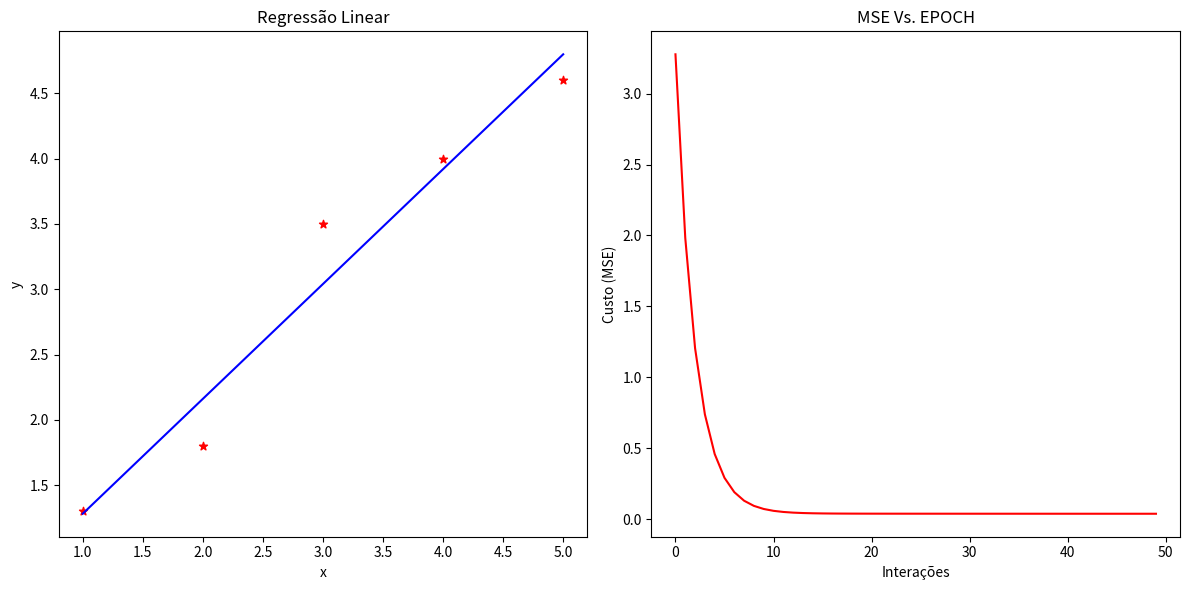

Source code (Python):
print('LINEAR REGRESSION WITH ONE VARIABLE')

import matplotlib.pyplot as plt #biblioteca para visualizar os dados
import numpy as np

x = [1,2,3,4,5]
y = [1.3, 1.8, 3.5, 4, 4.6]


def regressao(x,y):
  sum_x = 0
  sum_y =0
  sum_x2 =0
  sum_xy =0

  n = len(x)
  for i in range(n):
    sum_x += x[i]
    sum_y += y[i]
    sum_x2 += x[i] ** 2
    sum_xy += x[i] * y[i]

  m = (n * sum_xy - sum_x * sum_y) / (n * sum_x2 - sum_x ** 2)
  b = (sum_x*sum_xy-sum_y*sum_x2)/((sum_x)**2-n*sum_x2)

  return m,b


def previsao(x,y,a,b):
  y_pred = [a * x[i] + b for i in range(len(x))]

  return y_pred


def MSE(x,y,a,b):
  custo = 0
  y_custo = lambda x,a,b: a*x+b
  for i in range(len(x)):
    custo += (y_custo(x[i], a, b)-y[i])**2

  return custo/(2*len(x))

def step(x,y,a,b,l_r): #Atualização dos parametros
  erro_b = 0
  erro_a = 0
  m = len(x)
  y_custo = lambda x,a,b: a*x+b
  for i in range(len(x)):

    erro_b += y_custo(x[i],a,b)-y[i]
    erro_a += (y_custo(x[i],a,b)-y[i])*x[i]

  b2 = b-l_r*(1/m)*erro_b
  a2 = a-l_r*(1/m)*erro_a

  return a2, b2


def gradiente(x,y,a, b,l_r,epoch):
  custo = []
  for i in range(epoch):
    a, b = step(x,y,a,b,l_r)
    custo.append(MSE(x,y,a,b))

  return a,b,custo


def plot_line(x,y):
  a,b = regressao(x,y)
  plt.scatter(x,y,color='red', marker='*')
  plt.plot(x,previsao(x,y,a,b), 'b')
  plt.title('Regressão Linear')
  plt.xlabel('x')
  plt.ylabel('y')


def main(x, y):
    epoch = 50
    l_r = 0.15

    a = 0
    b = 0
    a, b, custo = gradiente(x, y, a, b, l_r, epoch)

    plt.figure(figsize=(12, 6)) #Ajusta o tamanho da figura
    plt.subplot(1, 2, 1) #Cria o gráfico na parte esquerda
    plot_line(x, y)

    plt.subplot(1, 2, 2) #Cria o gráfico na parte direita
    plt.plot(np.arange(epoch), custo, 'r')
    plt.xlabel('Interações')
    plt.ylabel('Custo (MSE)')
    plt.title('MSE Vs. EPOCH')

    plt.tight_layout()
    plt.show()

main(x,y)
